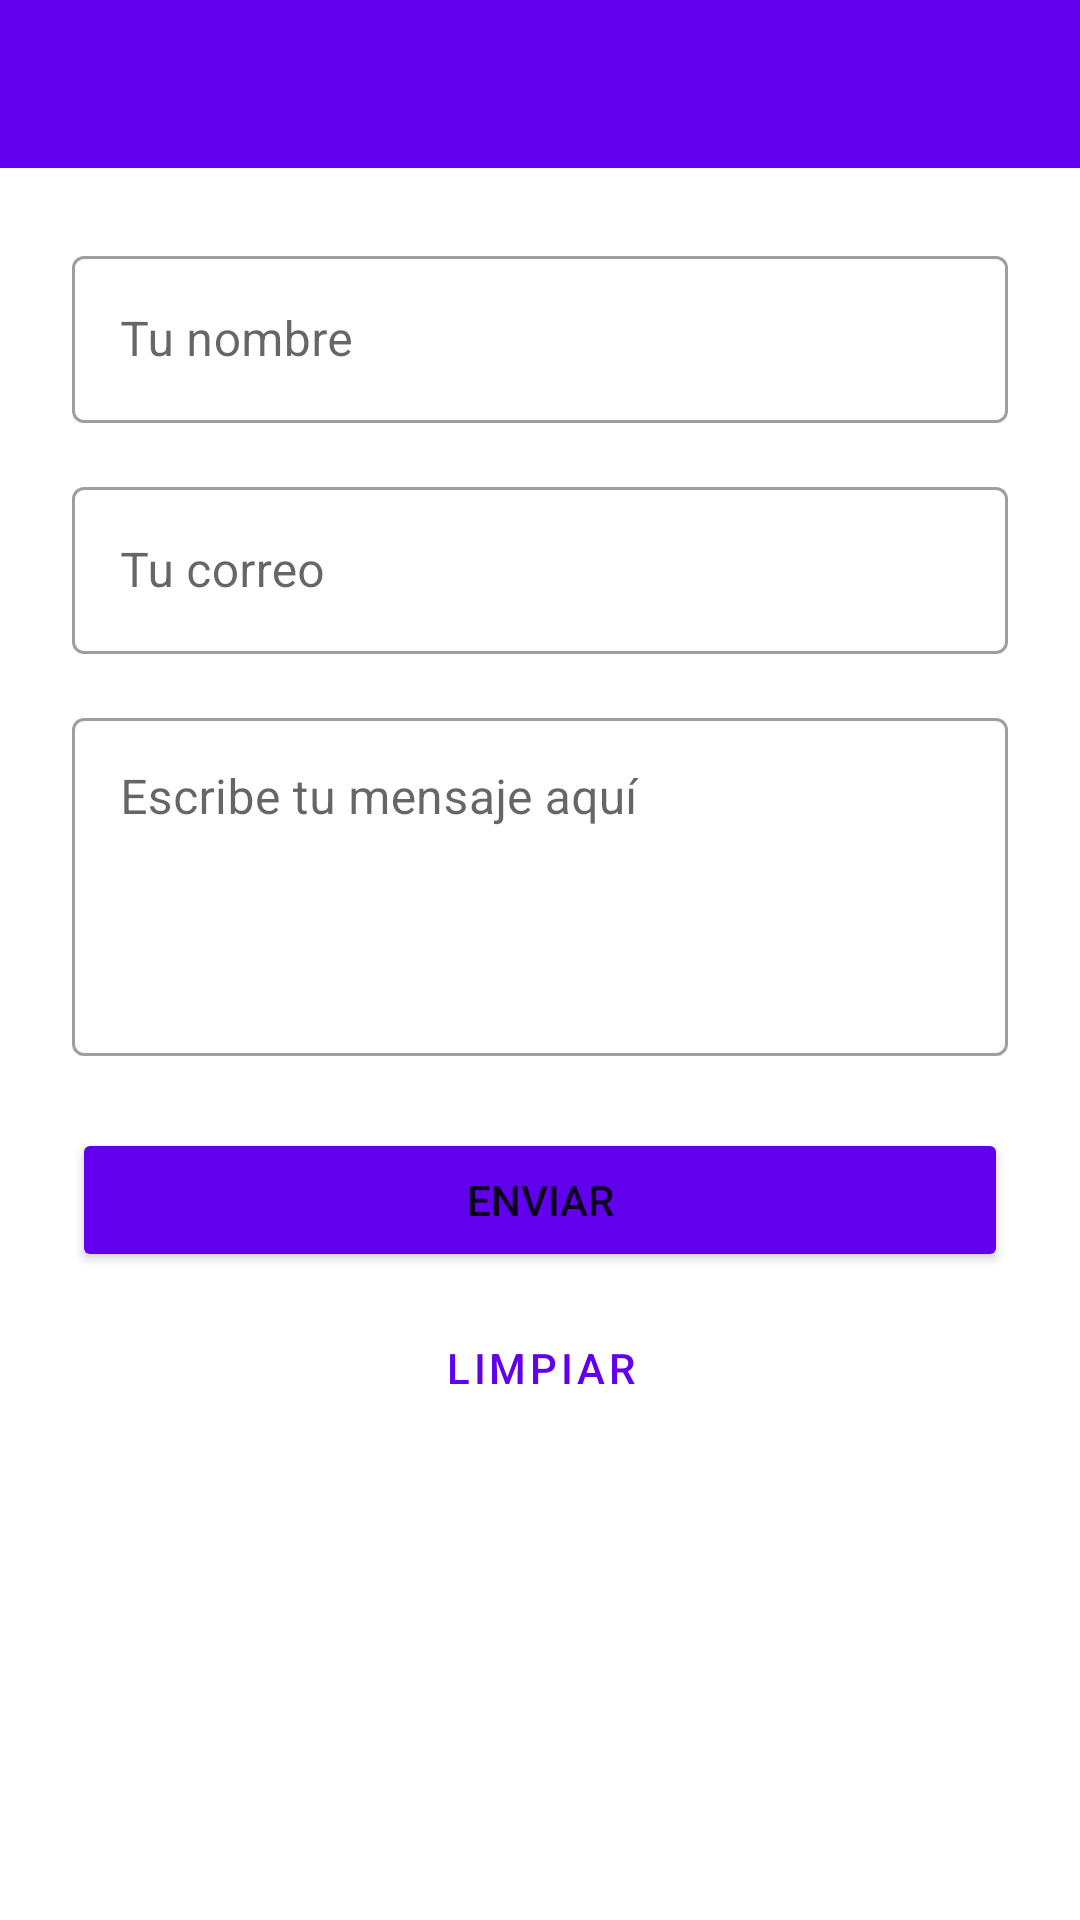

This screen was rendered from an Android layout file. Write that file and the resources it references.
<!-- AndroidManifest.xml: activity theme Theme.Uni6tarea4 -->
<!-- res/layout/activity_form.xml -->
<?xml version="1.0" encoding="utf-8"?>
<LinearLayout
    xmlns:android="http://schemas.android.com/apk/res/android"
    xmlns:app="http://schemas.android.com/apk/res-auto"
    android:layout_width="match_parent"
    android:layout_height="match_parent"
    android:orientation="vertical">

    <com.google.android.material.appbar.AppBarLayout
        android:layout_width="match_parent"
        android:layout_height="wrap_content">

        <androidx.appcompat.widget.Toolbar
            android:id="@+id/toolbar"
            android:layout_width="match_parent"
            android:layout_height="?attr/actionBarSize"
            android:background="@color/purple_500"
            android:elevation="4dp"
            app:titleTextColor="@color/white" />

    </com.google.android.material.appbar.AppBarLayout>

    <ScrollView
        android:layout_width="match_parent"
        android:layout_height="0dp"
        android:layout_weight="1"
        android:fillViewport="true">

        <LinearLayout
            android:layout_width="match_parent"
            android:layout_height="wrap_content"
            android:orientation="vertical"
            android:padding="24dp">

            <com.google.android.material.textfield.TextInputLayout
                android:id="@+id/tilName"
                style="@style/Widget.MaterialComponents.TextInputLayout.OutlinedBox"
                android:layout_width="match_parent"
                android:layout_height="wrap_content"
                android:hint="@string/hint_name"
                android:layout_marginBottom="16dp">

                <com.google.android.material.textfield.TextInputEditText
                    android:id="@+id/etName"
                    android:layout_width="match_parent"
                    android:layout_height="wrap_content"
                    android:inputType="textPersonName"
                    android:maxLines="1" />

            </com.google.android.material.textfield.TextInputLayout>

            <com.google.android.material.textfield.TextInputLayout
                android:id="@+id/tilEmail"
                style="@style/Widget.MaterialComponents.TextInputLayout.OutlinedBox"
                android:layout_width="match_parent"
                android:layout_height="wrap_content"
                android:hint="@string/hint_email"
                android:layout_marginBottom="16dp">

                <com.google.android.material.textfield.TextInputEditText
                    android:id="@+id/etEmail"
                    android:layout_width="match_parent"
                    android:layout_height="wrap_content"
                    android:inputType="textEmailAddress"
                    android:maxLines="1" />

            </com.google.android.material.textfield.TextInputLayout>

            <com.google.android.material.textfield.TextInputLayout
                android:id="@+id/tilMessage"
                style="@style/Widget.MaterialComponents.TextInputLayout.OutlinedBox"
                android:layout_width="match_parent"
                android:layout_height="wrap_content"
                android:hint="@string/hint_message"
                android:layout_marginBottom="24dp">

                <com.google.android.material.textfield.TextInputEditText
                    android:id="@+id/etMessage"
                    android:layout_width="match_parent"
                    android:layout_height="wrap_content"
                    android:inputType="textMultiLine"
                    android:minLines="4"
                    android:gravity="top" />

            </com.google.android.material.textfield.TextInputLayout>

            <Button
                android:id="@+id/btnSubmit"
                android:layout_width="match_parent"
                android:layout_height="wrap_content"
                android:text="@string/btn_submit"
                android:backgroundTint="@color/purple_500"
                android:layout_marginBottom="8dp" />

            <Button
                android:id="@+id/btnClear"
                style="@style/Widget.MaterialComponents.Button.TextButton"
                android:layout_width="match_parent"
                android:layout_height="wrap_content"
                android:text="@string/btn_clear"
                android:textColor="@color/purple_500" />

        </LinearLayout>

    </ScrollView>

</LinearLayout>
<!-- resources referenced by this layout -->
<resources>
  <string name="btn_clear">Limpiar</string>
  <string name="btn_submit">Enviar</string>
  <string name="hint_email">Tu correo</string>
  <string name="hint_message">Escribe tu mensaje aquí</string>
  <string name="hint_name">Tu nombre</string>
  <style name="Theme.Uni6tarea4" parent="Theme.MaterialComponents.Light.NoActionBar">
          <item name="colorPrimary">@color/purple_500</item>
          <item name="colorPrimaryDark">@color/purple_700</item>
          <item name="colorAccent">@color/teal_200</item>
      </style>
  <!-- not gathered from this repository: default colours our renderer supplied (Android Studio template values) -->
  <color name="purple_500">#FF6200EE</color>
  <color name="purple_700">#FF3700B3</color>
  <color name="teal_200">#FF03DAC5</color>
  <color name="white">#FFFFFFFF</color>
</resources>
